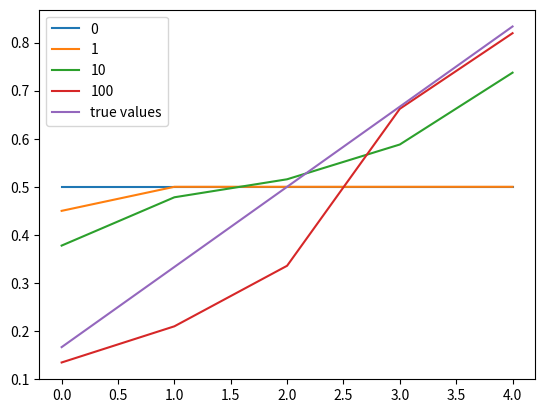

The script that saved this image:
import math

import numpy as np
import matplotlib.pyplot as plt


def td0(value_table, alpha):
    cur_state = 3
    while True:
        old_state = cur_state
        action = np.random.choice(2)
        # left 0, right 1
        if action == 0:
            cur_state -= 1
        else:
            cur_state += 1
        reward = 1 if cur_state == 6 else 0
        value_table[old_state] += alpha * (reward + value_table[cur_state] - value_table[old_state])
        # finish ?
        if cur_state in [0, 6]:
            break


def td_evaluate():
    value_truth = np.array([0, 1 / 6, 2 / 6, 3 / 6, 4 / 6, 5 / 6, 1])

    # value初始化都是 0.5
    values = np.zeros(7)
    values[1:6] = 0.5

    # 评估1,10,100次时候输出
    output = [0, 1, 10, 100]
    for episode in range(101):
        if episode in output:
            plt.plot(values[1:6], label=episode)
        td0(values, 0.1)
    plt.plot(value_truth[1:6], label='true values')
    plt.legend()
    plt.show()


def mc(value_table, alpha):
    cur_state = 3
    trajectory = [cur_state]
    while True:

        action = np.random.choice(2)

        if action == 0:
            cur_state -= 1
        else:
            cur_state += 1
        trajectory.append(cur_state)
        if cur_state in [0, 6]:
            reward = 1 if cur_state == 6 else 0
            break
    # 更新value
    for st in trajectory:
        value_table[st] += alpha * (reward - value_table[st])


def mc_vs_td():
    tda = [0.05, 0.15, 0.1]
    mca = [0.01, 0.02, 0.03, 0.04]
    value_truth = np.array([0, 1 / 6, 2 / 6, 3 / 6, 4 / 6, 5 / 6, 1])

    # value初始化都是 0.5
    values = np.zeros(7)
    values[1:6] = 0.5
    values[6] = 1

    for index, a in enumerate(tda + mca):
        if index < len(tda):
            metod = 'td'
        else:
            metod = 'mc'
        total_errors = np.zeros(101)
        # 100次取均值
        for run in range(100):
            err2 = []
            cur_value = np.copy(values)
            for i in range(101):
                err2.append(np.sqrt(np.sum(np.power(value_truth - cur_value, 2)) / 5.0))
                if metod == 'td':
                    td0(cur_value, a)
                else:
                    mc(cur_value, a)
            total_errors += np.asarray(err2)
        total_errors /= 100
        plt.plot(total_errors, label=metod + " - " + str(a))

    plt.legend()
    plt.show()


if __name__ == '__main__':
    td_evaluate()
